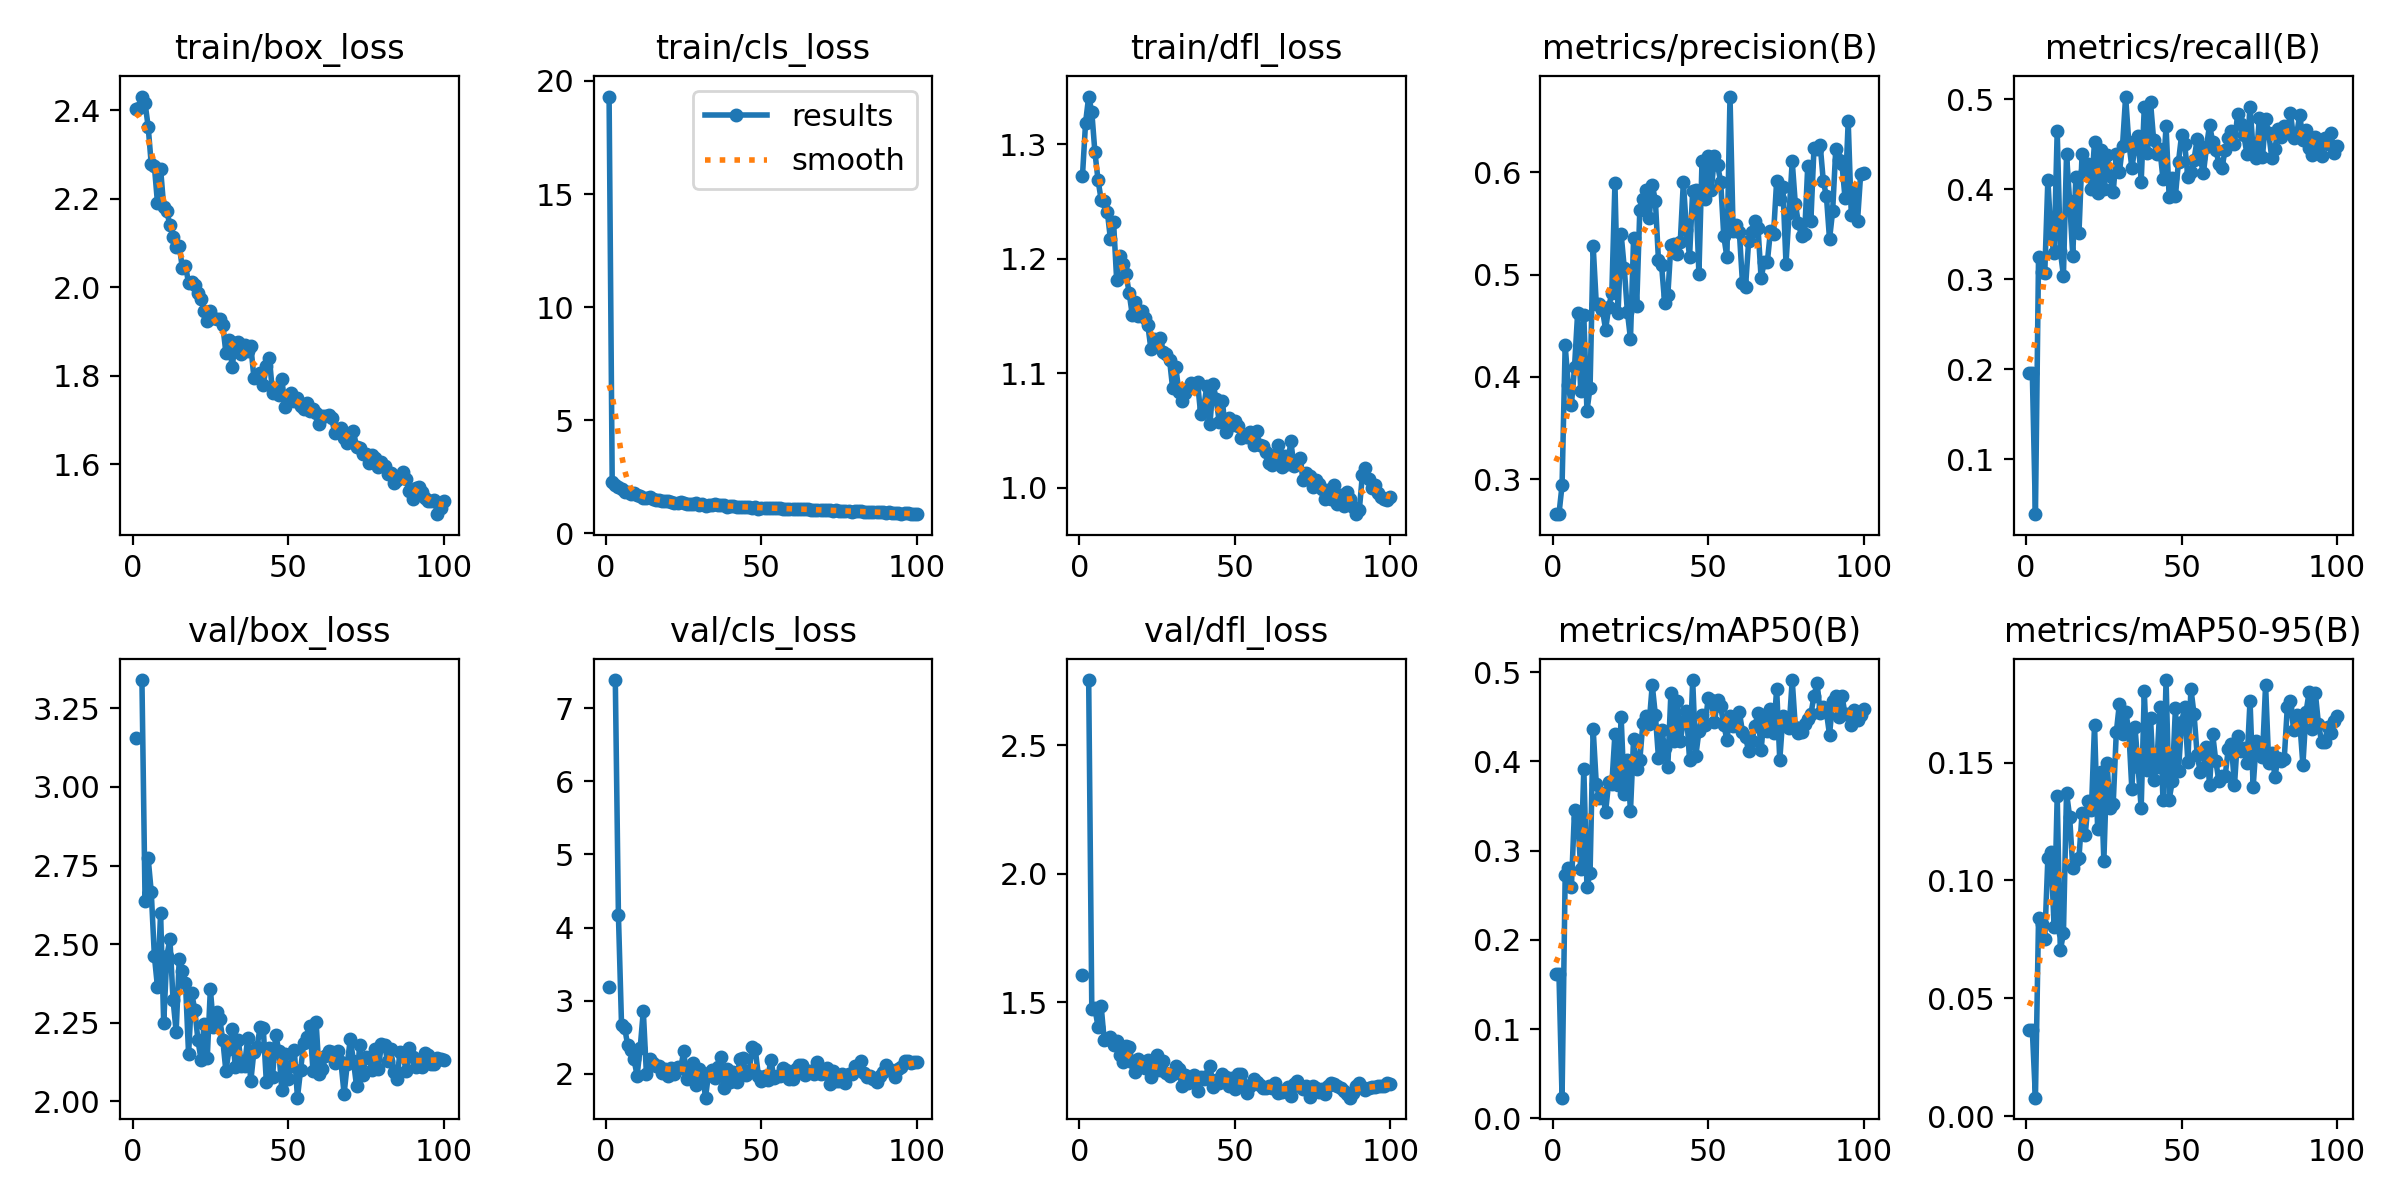

Values plotted in this chart, from the file beside it:
epoch, time, train/box_loss, train/cls_loss, train/dfl_loss, metrics/precision(B), metrics/recall(B), metrics/mAP50(B), metrics/mAP50-95(B), val/box_loss, val/cls_loss, val/dfl_loss, lr/pg0, lr/pg1, lr/pg2
1, 64.6, 2.403, 19.31, 1.272, 0.2659, 0.1955, 0.162, 0.0364, 3.154, 3.185, 1.608, 0.0005501, 0.0005501, 0.0005501
2, 100.9, 2.404, 2.278, 1.319, 0.2659, 0.1955, 0.162, 0.0364, nan, nan, nan, 0.001095, 0.001095, 0.001095
3, 134, 2.431, 2.156, 1.341, 0.2942, 0.03907, 0.02311, 0.00786, 3.34, 7.388, 2.753, 0.001628, 0.001628, 0.001628
4, 167, 2.416, 2.074, 1.328, 0.4308, 0.3248, 0.2722, 0.08399, 2.639, 4.171, 1.475, 0.001617, 0.001617, 0.001617
5, 200.1, 2.363, 1.945, 1.293, 0.3917, 0.3077, 0.2805, 0.08146, 2.774, 2.67, 1.477, 0.001601, 0.001601, 0.001601
6, 232.9, 2.277, 1.841, 1.269, 0.3727, 0.3069, 0.259, 0.07527, 2.665, 2.629, 1.405, 0.001584, 0.001584, 0.001584
7, 265.8, 2.274, 1.824, 1.251, 0.4093, 0.4107, 0.3456, 0.1096, 2.463, 2.385, 1.486, 0.001568, 0.001568, 0.001568
8, 298.7, 2.19, 1.737, 1.25, 0.462, 0.347, 0.337, 0.1121, 2.364, 2.326, 1.351, 0.001551, 0.001551, 0.001551
9, 331.8, 2.267, 1.777, 1.241, 0.3864, 0.3288, 0.2799, 0.08012, 2.599, 2.198, 1.356, 0.001535, 0.001535, 0.001535
10, 364.5, 2.181, 1.685, 1.217, 0.4601, 0.4647, 0.3916, 0.136, 2.249, 1.974, 1.365, 0.001518, 0.001518, 0.001518
11, 397.4, 2.171, 1.666, 1.232, 0.3668, 0.3315, 0.2591, 0.07031, 2.463, 2.352, 1.335, 0.001502, 0.001502, 0.001502
12, 430.5, 2.141, 1.586, 1.181, 0.3895, 0.3039, 0.2747, 0.0775, 2.515, 2.858, 1.349, 0.001485, 0.001485, 0.001485
13, 463.5, 2.114, 1.566, 1.202, 0.5281, 0.4389, 0.4363, 0.1373, 2.324, 1.995, 1.294, 0.001469, 0.001469, 0.001469
14, 496.6, 2.09, 1.589, 1.196, 0.4715, 0.3865, 0.3749, 0.127, 2.222, 2.199, 1.269, 0.001452, 0.001452, 0.001452
15, 529.6, 2.094, 1.543, 1.187, 0.4714, 0.3263, 0.3594, 0.1053, 2.454, 2.149, 1.33, 0.001436, 0.001436, 0.001436
16, 562.5, 2.043, 1.467, 1.17, 0.4653, 0.4133, 0.364, 0.1088, 2.416, 2.104, 1.327, 0.001419, 0.001419, 0.001419
17, 595.5, 2.049, 1.476, 1.151, 0.4463, 0.3517, 0.3435, 0.1097, 2.378, 2.107, 1.269, 0.001403, 0.001403, 0.001403
18, 628.3, 2.01, 1.447, 1.162, 0.4682, 0.4395, 0.377, 0.1286, 2.151, 2.011, 1.23, 0.001386, 0.001386, 0.001386
19, 661.2, 2.011, 1.419, 1.15, 0.4822, 0.4199, 0.3742, 0.1192, 2.344, 2.062, 1.278, 0.00137, 0.00137, 0.00137
20, 694.1, 2.004, 1.422, 1.154, 0.5891, 0.4275, 0.4306, 0.1338, 2.291, 1.971, 1.266, 0.001353, 0.001353, 0.001353
21, 727, 1.987, 1.373, 1.148, 0.4621, 0.4007, 0.3733, 0.13, 2.196, 2.071, 1.244, 0.001337, 0.001337, 0.001337
22, 759.9, 1.973, 1.367, 1.142, 0.5394, 0.4525, 0.4496, 0.1661, 2.133, 2.001, 1.275, 0.00132, 0.00132, 0.00132
23, 792.7, 1.945, 1.346, 1.121, 0.5065, 0.3959, 0.3633, 0.1219, 2.247, 2.088, 1.21, 0.001304, 0.001304, 0.001304
24, 825.7, 1.925, 1.382, 1.13, 0.4638, 0.444, 0.4012, 0.146, 2.138, 2.07, 1.231, 0.001287, 0.001287, 0.001287
25, 858.6, 1.947, 1.355, 1.126, 0.4372, 0.4001, 0.3444, 0.1083, 2.357, 2.306, 1.295, 0.001271, 0.001271, 0.001271
26, 891.5, 1.93, 1.314, 1.131, 0.5353, 0.438, 0.4254, 0.1497, 2.238, 1.92, 1.236, 0.001254, 0.001254, 0.001254
27, 924.4, 1.928, 1.318, 1.119, 0.4693, 0.415, 0.3918, 0.1308, 2.284, 2.032, 1.273, 0.001238, 0.001238, 0.001238
28, 957.2, 1.928, 1.304, 1.117, 0.5634, 0.3963, 0.4014, 0.1324, 2.263, 2.143, 1.225, 0.001221, 0.001221, 0.001221
29, 990, 1.914, 1.331, 1.112, 0.5735, 0.4395, 0.4433, 0.1628, 2.195, 1.843, 1.215, 0.001205, 0.001205, 0.001205
30, 1023, 1.852, 1.244, 1.087, 0.5823, 0.4189, 0.4503, 0.1751, 2.097, 2.058, 1.223, 0.001188, 0.001188, 0.001188
31, 1056, 1.88, 1.305, 1.105, 0.5549, 0.4481, 0.4424, 0.1622, 2.166, 2.013, 1.25, 0.001172, 0.001172, 0.001172
32, 1089, 1.82, 1.235, 1.084, 0.5875, 0.5028, 0.4855, 0.1715, 2.229, 1.671, 1.239, 0.001155, 0.001155, 0.001155
33, 1122, 1.873, 1.279, 1.075, 0.5723, 0.4528, 0.4519, 0.1639, 2.11, 2.008, 1.173, 0.001139, 0.001139, 0.001139
34, 1154, 1.876, 1.246, 1.083, 0.5139, 0.4239, 0.4039, 0.1388, 2.195, 2.043, 1.216, 0.001122, 0.001122, 0.001122
35, 1187, 1.85, 1.289, 1.087, 0.509, 0.4457, 0.4355, 0.1652, 2.112, 1.944, 1.186, 0.001106, 0.001106, 0.001106
36, 1220, 1.869, 1.254, 1.091, 0.4719, 0.4596, 0.4155, 0.1483, 2.114, 2.087, 1.199, 0.001089, 0.001089, 0.001089
37, 1253, 1.855, 1.259, 1.087, 0.4796, 0.4085, 0.3938, 0.1307, 2.202, 2.225, 1.218, 0.001073, 0.001073, 0.001073
38, 1286, 1.868, 1.262, 1.092, 0.5293, 0.4909, 0.4769, 0.1803, 2.064, 1.804, 1.153, 0.001056, 0.001056, 0.001056
39, 1319, 1.796, 1.18, 1.064, 0.5302, 0.4403, 0.4225, 0.147, 2.159, 2.064, 1.21, 0.00104, 0.00104, 0.00104
40, 1351, 1.8, 1.205, 1.07, 0.5206, 0.4969, 0.4675, 0.1691, 2.172, 1.882, 1.202, 0.001023, 0.001023, 0.001023
41, 1384, 1.807, 1.209, 1.089, 0.5314, 0.4549, 0.4233, 0.1426, 2.238, 2.019, 1.213, 0.001007, 0.001007, 0.001007
42, 1417, 1.78, 1.162, 1.056, 0.5905, 0.4391, 0.4439, 0.1481, 2.234, 1.89, 1.251, 0.0009904, 0.0009904, 0.0009904
43, 1450, 1.821, 1.188, 1.09, 0.5433, 0.445, 0.4559, 0.1735, 2.063, 2.194, 1.169, 0.0009739, 0.0009739, 0.0009739
44, 1483, 1.839, 1.186, 1.077, 0.5175, 0.4118, 0.4012, 0.1342, 2.17, 2.217, 1.198, 0.0009574, 0.0009574, 0.0009574
45, 1516, 1.76, 1.162, 1.057, 0.582, 0.4702, 0.4908, 0.185, 2.079, 1.984, 1.184, 0.0009409, 0.0009409, 0.0009409
46, 1549, 1.768, 1.164, 1.075, 0.5829, 0.3908, 0.4061, 0.1343, 2.213, 2.025, 1.219, 0.0009244, 0.0009244, 0.0009244
47, 1582, 1.757, 1.144, 1.048, 0.5006, 0.4126, 0.4335, 0.1421, 2.162, 2.358, 1.209, 0.0009078, 0.0009078, 0.0009078
48, 1615, 1.792, 1.177, 1.06, 0.6107, 0.3922, 0.452, 0.1729, 2.036, 2.331, 1.175, 0.0008913, 0.0008913, 0.0008913
49, 1648, 1.73, 1.101, 1.055, 0.5734, 0.4307, 0.4403, 0.1466, 2.15, 1.972, 1.204, 0.0008748, 0.0008748, 0.0008748
50, 1680, 1.753, 1.145, 1.058, 0.6156, 0.4602, 0.4714, 0.1673, 2.071, 1.899, 1.161, 0.0008583, 0.0008583, 0.0008583
51, 1713, 1.762, 1.146, 1.054, 0.5828, 0.4501, 0.4686, 0.1735, 2.112, 1.973, 1.22, 0.0008418, 0.0008418, 0.0008418
52, 1746, 1.742, 1.111, 1.043, 0.6157, 0.4135, 0.4442, 0.1503, 2.163, 1.916, 1.221, 0.0008253, 0.0008253, 0.0008253
53, 1779, 1.751, 1.132, 1.045, 0.6072, 0.4191, 0.4687, 0.1812, 2.012, 2.193, 1.178, 0.0008088, 0.0008088, 0.0008088
54, 1812, 1.732, 1.106, 1.044, 0.5907, 0.4329, 0.4615, 0.1704, 2.099, 1.944, 1.149, 0.0007923, 0.0007923, 0.0007923
55, 1845, 1.726, 1.114, 1.048, 0.5375, 0.4555, 0.4408, 0.1532, 2.185, 1.965, 1.173, 0.0007758, 0.0007758, 0.0007758
56, 1878, 1.739, 1.114, 1.037, 0.517, 0.4342, 0.4243, 0.1461, 2.206, 1.97, 1.201, 0.0007593, 0.0007593, 0.0007593
57, 1911, 1.721, 1.098, 1.049, 0.6739, 0.4174, 0.4512, 0.1479, 2.24, 2.081, 1.189, 0.0007428, 0.0007428, 0.0007428
58, 1943, 1.726, 1.088, 1.037, 0.5428, 0.4471, 0.4393, 0.1565, 2.098, 2.043, 1.178, 0.0007263, 0.0007263, 0.0007263
59, 1976, 1.715, 1.095, 1.036, 0.5484, 0.4717, 0.4413, 0.1404, 2.252, 1.929, 1.168, 0.0007098, 0.0007098, 0.0007098
60, 2009, 1.691, 1.073, 1.031, 0.5416, 0.4519, 0.4555, 0.162, 2.087, 1.929, 1.166, 0.0006933, 0.0006933, 0.0006933
... 40 more rows
